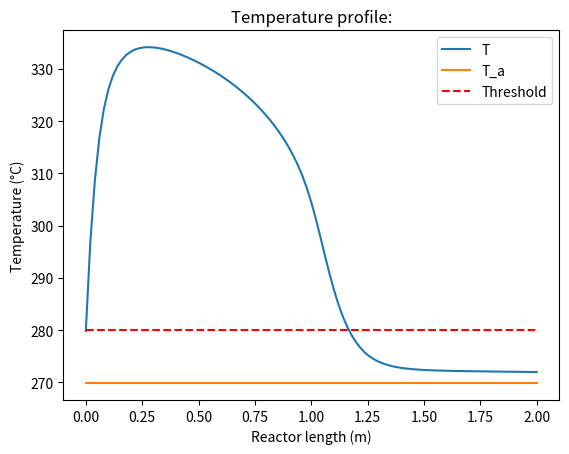
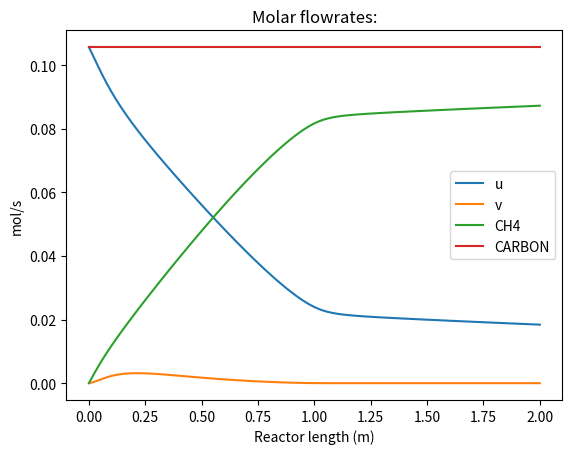
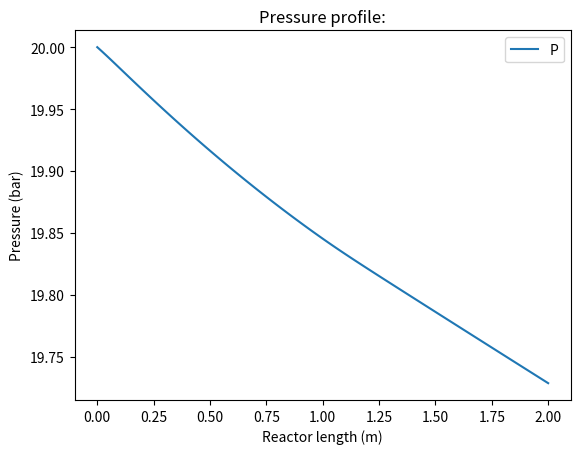
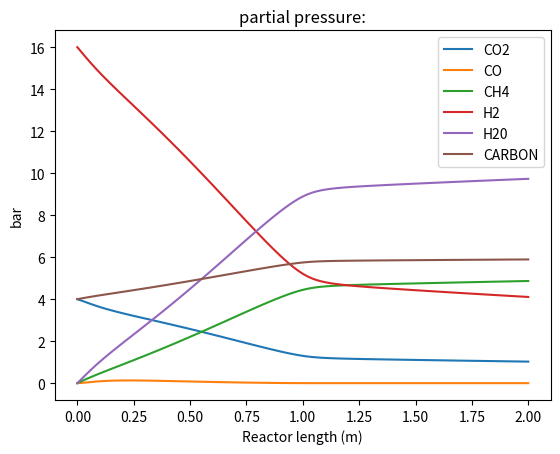

Reproduce these figures in Python, in order.
# MULTI-TUBULAR SHELL&TUBE CO2 METHANATION REACTOR 
# AUTHOR = Lukas Hiel
# 1) ------- Import packages: ------- 
import numpy as np
from scipy.integrate import solve_ivp
import math
import matplotlib.pyplot as plt 

# 2) ------- Define model parameters: ------- 

# i. Feed conditions:  
T_0 = 280+273 # Inlet temperature (K) -> Fill in with correct value
P_0 =  20# Inlet pressure (bar) -> Fill in with correct value
GHSV =  3000# Gas-hourly space velocity (h-1)
GHSV_s = GHSV/3600
Ta_0 = 270+273 # Inlet temperature of the cooling liquid (K) -> Fill in with correct value
m_c = 0.1 # Inlet flow of the cooling liquid (kg/s) -> Fill in with correct value
y_CO2_0 = 0.2 # Molar fraction of CO2 (mol%) -> Fill in with correct value
y_H2_0 = 0.8 # Molar fraction of H2 (mol%) -> Fill in with correct value
y_H2O_0 = 0 # Molar fraction of H2O (mol%) -> Fill in with correct value
y_CO_0 = 0.0 # Molar fraction of CO (mol%) -> Fill in with correct value
y_CH4_0 = 0.0 # Molar fraction of CH4 (mol%) -> Fill in with correct value
y_I_0 = 0.0 # Molar fraction of inert (mol%) -> Fill in with correct value

# ii. Components parameters:
Mr_CO2 = 44.01 # Molar mass of CO2 (g/mol)
Mr_H2 = 2.016 # Molar mass of H2 (g/mol)
Mr_H2O = 18.01528 # HMolar mass of H2O (g/mol)
Mr_CO = 28.01 # Molar mass of CO (g/mol)
Mr_CH4 = 16.04 # Molar mass of CH4 (g/mol)
Mr_I = 28.0134 # Molar mass of pure N2 (g/mol)

# The heat capacity equals cp_i = cp_i_ref + (T(°C) - 200°C)*dcp_i
cp_CO2_ref = 43.9678 # Heat capacity of pure CO2 at 200°C (J/mol.K)
cp_H2_ref = 29.2994 # Heat capacity of pure H2 at 200°C (J/mol.K)
cp_H2O_ref = 34.9457 # Heat capacity of pure H2O at 200°C (J/mol.K)
cp_CO_ref = 29.646 # Heat capacity of pure CO at 200°C (J/mol.K)
cp_CH4_ref = 44.9349 # Heat capacity of pure CH4 at 200°C (J/mol.K)
cp_I_ref = 29.4721 # Heat capacity of pure N2 at 200°C (J/mol.K)

dcp_CO2 = 0.0195 # Sensitiviy of heat capacity of pure CO2 (J/mol.K**2)
dcp_H2 = 0.0015 # Sensitiviy of heat capacity of pure H2 (J/mol.K**2)
dcp_H2O = 0.012 # Sensitiviy of heat capacity of pure H2O (J/mol.K**2)
dcp_CO = 0.007 # Sensitiviy of heat capacity of pure CO (J/mol.K**2)
dcp_CH4 = 0.0537 # Sensitiviy of heat capacity of pure CH4 (J/mol.K**2)
dcp_I = 0.0064 # Sensitiviy of heat capacity of pure N2 (J/mol.K**2)

# Specific heat capacity of water cp_c = cp_c_ref + cp_c_1*(T(°C) - 50°C) + cp_c_2*(T(°C) - 50°C)**2
cp_c_ref = 4.22728E+03 # Specific heat capacity of cooling water at 55bar and 50°C (J/kg.K)
dcp_c_1 = 0.7026 # Polynomial constant 1 to calculate the specific heat capacity of water at 55 bar and T(°C)
dcp_c_2 = 0.0667 # Polynomial constant 1 to calculate the specific heat capacity of water at 55 bar and T(°C)

# The viscosity equals mu_i = mu_i_ref + (T(°C) - 200°C)*dmu_i
mu_CO2_ref = 2.26E-05 # Viscosity of pure CO2 at 200°C (Pa.s)
mu_H2_ref = 1.22E-05 # Viscosity of pure H2 at 200°C (Pa.s)
mu_H2O_ref = 1.64E-05 # Viscosity of pure H2O at 200°C (Pa.s)
mu_CO_ref = 2.48E-05 # Viscosity of pure CO at 200°C (Pa.s)
mu_CH4_ref = 1.63E-05 # Viscosity of pure CH4 at 200°C (Pa.s)
mu_I_ref = 2.49E-05 # Viscosity of pure inert at 200°C (Pa.s)

dmu_CO2 = 3E-08 # Sensitivity of viscosity of pure CO2 (Pa.s/K)
dmu_H2 = 2E-08 # Sensitivity of viscosity of pure CO2 (Pa.s/K)
dmu_H2O = 4E-08 # Sensitivity of viscosity of pure CO2 (Pa.s/K)
dmu_CO = 3E-08 # Sensitivity of viscosity of pure CO2 (Pa.s/K)
dmu_CH4 = 2E-08 # Sensitivity of viscosity of pure CO2 (Pa.s/K)
dmu_I = 3E-08 # Sensitivity of viscosity of pure CO2 (Pa.s/K)

# iii.  Reactor & bed parameters: 
L = 2 # Reactor tube length (m) -> Fill in with correct value
d_tube = 0.1  # Reactor tube inner diameter (m) -> Fill in with correct value
d_cat = 0.001 # Diameter of spherical catalyst particles (m)

eps = 0.3 # Effective void fraction of catalyst bed (-)-> Fill in with correct value
rho_cat =  3950 # Density of Ni/Al2O3 catalyst (kg/m³)-> Fill in with correct value
rho_bed =  rho_cat*(1-eps) #-> Fill in with correct formula
U = 650 # Global heat transfer coefficient (W/m².K) -> Fill in with correct value
dH_vap_ref = 1.603E+03 # Enthalpy of vaporization of cooling water (kJ/kg) at 55 bar

# iv. Kinetic model parameters: 
T_ref = 298 # Reference temperature (K)
dH_WGS_ref = 41E+03 # Heat of reaction at 298K, 1 atm (J/mol)
dH_COmeth_ref = -206E+03 # Heat of reaction at 298K, 1 atm (J/mol)
dH_CO2meth_ref = -165E+03 # Heat of reaction at 298K, 1 atm (J/mol)

dG_WGS_ref = 29E+03 # Heat of reaction at 298K, 1 atm (J/mol)
dG_COmeth_ref = -142E+03 # Heat of reaction at 298K, 1 atm (J/mol)
dG_CO2meth_ref = -114E+03 # Heat of reaction at 298K, 1 atm (J/mol)

k_1_0 = (4.8/3.6)*1E+09 # Reaction rate coefficient CO methanation (mol/kg_cat.s) -> Fill in the correct value
k_2_0 = (7.83/3.6)*1E+06 # Reaction rate coefficient rWGS (mol/kg_cat.s/bar)

E_1 = 103E+03 # Activation energy coefficient CO methanation (J/mol)-> Fill in the correct value
E_2 = 62E+03 # Activation energy coefficient rWGS (J/mol)-> Fill in the correct value

K_C_0 = 5.8E-04 # Pre-exponential factor of adsorption constant for C (bar^-0.5)-> Fill in the correct value
K_H_0 = 1.6E-02 # Pre-exponential factor of adsorption constant for H (bar^-0.5)-> Fill in the correct value
K_CO_0 = 8.23E-05 # Pre-exponential factor of adsorption constant for CO (bar^-1)-> Fill in the correct value
K_H2_0 = 6.12E-09 # Pre-exponential factor of adsorption constant for H2 (bar^-1)-> Fill in the correct value
K_H2O_0 = 1.77E+05 # Pre-exponential factor of adsorption constant for H2O (-)-> Fill in the correct value
K_CH4_0 = 6.65E-04 # Pre-exponential factor of adsorption constant for CH4 (bar^-1)-> Fill in the correct value

dH_C = -42E+03 # Adsorption enthalpy for C (J/mol)-> Fill in the correct value
dH_H = -16E+03 # Adsorption enthalpy for H (J/mol)-> Fill in the correct value
dH_CO = -70650# Adsorption enthalpy for CO (J/mol)-> Fill in the correct value
dH_H2 = -82900 # Adsorption enthalpy for H2 (J/mol)-> Fill in the correct value
dH_H2O = 88680 # Adsorption enthalpy for H2O (J/mol)-> Fill in the correct value
dH_CH4 = -38280 # Adsorption enthalpy for CH4 (J/mol)-> Fill in the correct value

# v.  Calculate inlet flow:
R = 8.314 # Ideal gas constant (J/mol.K)
V = L*np.pi*d_tube**2/4
F_0 = GHSV_s*(V)*((1e5)/(R*298)) # initial flowrate into  reactor  (mol/s) -> Fill in with correct formula (use GHSV)
#print(F_0)
# 3) ------- Define functions: ------- 
def rates(p,T):
    # Create a function for rates(p,T) -> Fill in with correct formulas
    k_1 = k_1_0 * np.exp(-E_1/(R*T))
    k_2 = k_2_0*np.exp(-E_2/(R*T))
    K_C = K_C_0 * np.exp(-dH_C/(R*T))
    K_H = K_H_0 * np.exp(-dH_H/(R*T))
    K_CO = K_CO_0 * np.exp(-dH_CO/(R*T))
    K_H2 = K_H2_0*np.exp((-dH_H2)/(R*T))
    K_H2O = K_H2O_0*np.exp((-dH_H2O)/(R*T))
    K_CH4 = K_CH4_0*np.exp((-dH_CH4)/(R*T))
    K_METH = np.exp(26830/T-30.114)
    K_WGS = np.exp(4400/T-4.036)
# Assuming p is a NumPy array or list
    if p[3] == 0:
        # Handle the case where p[3] is zero
        r_meth = 0  # or any other appropriate value or action
    else:
        r_meth = (
            (-k_1 * K_C * K_H2**2 * np.sqrt(p[3]) * p[1])
            / ((1 + K_C * np.sqrt(p[3]) + K_H * np.sqrt(p[1]))**3)
            + (k_1 * K_C * K_H2**2 * ((p[4] * p[2]) / (np.sqrt(p[3])) * p[1]**2)*(1/K_METH))
            / ((1 + K_C * np.sqrt(p[3]) + K_H * np.sqrt(p[1]))**3)
        )

    #-> Fill in with correct formula
    r_WGS = ((k_2/p[1])*(p[3]*p[2]-(p[1]*p[0])/K_WGS))/(1+K_CO*p[3]+K_H2*p[1]+K_CH4*p[4]+(K_H2O*p[2])/p[1])**2 #-> Fill in with correct formula
    r=[r_WGS, r_meth]
    return r

def Mr_mix(y):
    # Create a function for Mr_mix(y)-> Fill in with correct formula
    Mr_g = y[0]*Mr_CO2+y[1]*Mr_H2+y[2]*Mr_H2O+y[3]*Mr_CO+y[4]*Mr_CH4+y[5]*Mr_I
    return Mr_g

def cp_mix(y,T):
    # Create a function for cp_mix(y,T)-> Fill in with correct formulas
    
    cp_CO2= cp_CO2_ref + (T - 473)*dcp_CO2
    cp_H2= cp_H2_ref + (T - 473)*dcp_H2
    cp_H2O= cp_H2O_ref + (T - 473) * dcp_H2O
    cp_CO= cp_CO_ref + (T - 473) * dcp_CO
    cp_CH4= cp_CH4_ref + (T - 473) * dcp_CH4
    cp_I= cp_I_ref + (T - 473)*dcp_I
    
    cp_g = y[0]*cp_CO2+y[1]*cp_H2+y[2]*cp_H2O+y[3]*cp_CO+y[4]*cp_CH4+y[5]*cp_I #-> Fill in with correct formula
    return cp_g

def mu_mix(y,T):
    # Create a function for mu_mix(p,T)-> Fill in with correct formulas
    
    mu_CO2= mu_CO2_ref + (T - 473)*dmu_CO2
    mu_H2= mu_H2_ref + (T - 473)*dmu_H2
    mu_H2O= mu_H2O_ref + (T - 473)*dmu_H2O
    mu_CO= mu_CO_ref + (T - 473)*dmu_CO
    mu_CH4= mu_CH4_ref + (T - 473)*dmu_CH4
    mu_I= mu_I_ref + (T - 473)*dmu_I
    
    mu_g = y[0]*mu_CO2+y[1]*mu_H2+y[2]*mu_H2O+y[3]*mu_CO+y[4]*mu_CH4+y[5]*mu_I #-> Fill in with correct formula
    return mu_g

def rho_mix(Mr_g, P, T):
    # Create a function for rho_mix(Mr_g,p,T)-> Fill in with correct formula (kg/m3)
    rho_g = (P*1e2*Mr_g)/(R*T)
    return rho_g

# 4) ------- Spatial discretization: ------- 
n_z = 100 # Number of segments in reactor 
dz = L/n_z  # Segment size (m) -> Fill in with correct formula
S = d_tube**2/4*np.pi# Cross-sectional area of 1 reactor tube (m²) -> Fill in with correct formula
Peri = d_tube*np.pi # Perimeter of 1 reactor tube (m) -> Fill in with correct formula
dV =  S*dz# Unit volume (m³) -> Fill in with correct formula
dA = Peri*dz # Unit area (m²) -> Fill in with correct formula
a = dA/dV # Specific area / volume (m²/m³) -> Fill in with correct formula

# Lists & dictionaries:
Y_list = np.zeros((n_z + 1, 9)) # Results of balances
F_list = np.zeros((n_z + 1, 6)) # Molar flowrates in reactor tube (mol/s)
y_list = np.zeros((n_z + 1, 6)) # Molar fraction in reactor tube (mol%)
p_list = np.zeros((n_z + 1, 6)) # Partial pressures in reactor tube (bar)
T_list = np.zeros(n_z+1) # Axial temperature profile of gas in reactor tube (K) 
Ta_list = np.zeros(n_z+1) # Axial temperature profile of cooling liquid around reactor tube (K) 
P_list = np.zeros(n_z+1) # Axial pressure profile in reactor tube (bar) 

# 5) ------- Initialization: ------- 
y_list[0] = [y_CO2_0, y_H2_0, y_H2O_0, y_CO_0, y_CH4_0, y_I_0]
p_list[0] = y_list[0]*P_0
F_list[0] = F_0*y_list[0]
T_list[0] = T_0
Ta_list[0] = Ta_0
P_list[0] = P_0
Y_list[0] = np.concatenate([F_list[0], [T_list[0], Ta_list[0], P_list[0]]])
Mr_0 = Mr_mix(y_list[0])
mu_0 = mu_mix(y_list[0], T_list[0])
cp_0 = cp_mix(y_list[0], T_list[0])
rho_0 = rho_mix(Mr_0, P_list[0], T_list[0]) 
u_0 = F_0/(1e5*S)*R*298 # Gas velocity (m/s) -> Fill in with correct formula
#print(Y_list[0])
# 6) ------- Define ODE system: 1-dimensional, steady-state, non-isothermal FBR: ------- 
tol1 = 1E-12
tol2 = 1E-12
def ode_system(z,Y):
    # Dependent variables:
    F = Y[:6] # Molar flowrates (mol/s)
    
    F = [1E-10 if i < 0 else i for i in F]
    
    T = Y[6] # Temperature of fluid (K)
    if T < 273.15:
        T = 273.15
    elif T > 900:
        T = 900

    Ta = Y[6+1] # Temperature of cooling fluid (K)
    
    P = Y[6+2] # Pressure of fluid (bar)
        
    F_tot = sum(F)
    y = F/F_tot
    p = y*P
    #print(P,y)
    C = P*1e5/(R*T)
    u = F_tot/dA * (1/C) # Gas velocity (m/s) -> Fill in with the correct formula 
    
    Mr_g = Mr_mix(y)
    mu_g = mu_mix(y, T)
    cp_g = cp_mix(y, T)
    rho_g = rho_mix(Mr_g, P, T)
    
    Cp_c = cp_c_ref + dcp_c_1*(T-323)+ dcp_c_2*(T-323)**2 #calculate heat capacity of cooling liquid
    # Mole balances: ---- DON'T adjust
    dF_dz = np.zeros(6)
    dF_dz_min = -np.array(F)/dz
    M_rates = np.array([[1, 0], [1, 3], [-1, -1], [-1, 1], [0, -1], [0, 0]])*S*rho_bed
    r = np.array(rates(p,T))
    dF_dz = np.dot(M_rates,r)
    
    #tolerance settings --- DON'T adjust
    while any(x + tol1 < y for x,y in zip(dF_dz, dF_dz_min)):
                
        if np.abs(r[0]) < 1E-14:
            r[0] = 0
        if np.abs(r[1]) < 1E-14:
            r[1] = 0

        if dF_dz[0] + tol1 <= dF_dz_min[0]:
            r[0] = dF_dz_min[0]/(S*rho_bed)
            dF_dz = np.dot(M_rates,r)
            
        if dF_dz[1] + tol1 <= dF_dz_min[1]:
            if r[0] >= 0 and r[1] < 0:
                r[1] = ((dF_dz_min[1]/(S*rho_bed)) - r[0])/3
            elif r[0] < 0 and r[1] >= 0:
                r[0] = (dF_dz_min[1]/(S*rho_bed)) - 3*r[1]
            elif r[0] <= 0 and r[1] <= 0:
                r[0] = (dF_dz_min[1]/(S*rho_bed))*r[0]/(r[0] + 3*r[1] + 1E-14)
                r[1] = 3*(dF_dz_min[1]/(S*rho_bed))*r[1]/(r[0] + 3*r[1] + 1E-14)
            dF_dz = np.dot(M_rates,r)
            
        if dF_dz[2] + tol1 <= dF_dz_min[2]:
            if r[0] > 0 and r[1] <= 0:
                r[0] = -((dF_dz_min[2]/(S*rho_bed)) + r[1])
            elif r[0] <= 0 and r[1] > 0:
                r[1] = -((dF_dz_min[2]/(S*rho_bed)) + r[0])
            elif r[0] >= 0 and r[1] >= 0:
                r[0] = -(dF_dz_min[2]/(S*rho_bed))*r[0]/(-r[0] - r[1] + 1E-14)
                r[1] = -(dF_dz_min[2]/(S*rho_bed))*r[1]/(-r[0] - r[1] + 1E-14)
            dF_dz = np.dot(M_rates,r)
        
        if dF_dz[3] + tol1 <= dF_dz_min[3]:
            if r[0] > 0 and r[1] >= 0:
                r[0] = r[1] - (dF_dz_min[3]/(S*rho_bed))
            elif r[0] <= 0 and r[1] < 0:
                r[1] = (dF_dz_min[3]/(S*rho_bed)) + r[0]
            elif r[0] >= 0 and r[1] <= 0:
                r[0] = (dF_dz_min[3]/(S*rho_bed))*r[0]/(r[1] - r[0] + 1E-14)
                r[1] = (dF_dz_min[3]/(S*rho_bed))*r[1]/(r[1] - r[0] + 1E-14)
            dF_dz = np.dot(M_rates,r)
                        

        if dF_dz[4] + tol1 <= dF_dz_min[4]:
            r[1] = -dF_dz_min[4]/(S*rho_bed)
            dF_dz = np.dot(M_rates,r)
            
    # Energy balance:
    dH_COmeth = dH_COmeth_ref + cp_g*(T - T_ref)
    dH_WGS = dH_WGS_ref + cp_g*(T - T_ref)

    dT_dz = (((r[0]*dH_WGS+r[1]*dH_COmeth)*rho_bed)+(U*4/d_tube*(Ta-T)))/(F_tot*cp_g)*S  # Fill in the correct formula
    if dT_dz > 5E+03:
        dT_dz = 5E+03
    elif dT_dz < -5E+03:
        dT_dz = -5E+03
    

    dTa_dz = 0 # Fill in the correct formula
    if dTa_dz > 5E+03/((m_c)*Cp_c):
        dTa_dz = 5E+03/((m_c)*Cp_c)
    elif dTa_dz < -5E+03/((m_c)*Cp_c):
        dTa_dz = -5E+03/((m_c)*Cp_c)
    
    
    # Pressure-drop:
    dP_dz = -(150*mu_g*((1-eps)**2)*u/((eps**3)*(d_cat**2)) + 1.75*(1-eps)*rho_g*(u**2)/((eps**3)*d_cat))*1E-05 # (bar)
    #print(mu_g,rho_g,dP_dz,u)
    #combine all differential equations    
    dY_dz = np.concatenate([dF_dz, [dT_dz, dTa_dz, dP_dz]])
   
    return dY_dz

# 7) ------- Solve ODE system: ------- 
for z in range(n_z):
    #print(f"z = {z}")
    #print(f"Y_list[{z}] = {Y_list[z]}")
    sol = solve_ivp(ode_system, (0, dz), Y_list[z], method="Radau")
    #print(f"sol.y[:,-1] = {sol.y[:,-1]}")
    Y_list[z+1] = sol.y[:,-1]
    Y_list[z+1] = sol.y[:,-1]
    F_list[z+1] = Y_list[z+1][:6]
    T_list[z+1] = Y_list[z+1][6]
    Ta_list[z+1] = Y_list[z+1][6+1]
    P_list[z+1] = Y_list[z+1][6+2]
    y_list[z+1] = F_list[z+1]/sum(F_list[z+1])
    p_list[z+1] = y_list[z+1]*P_list[z+1]
    #print(P_list)
#print(F_list[98:100,:])
   
#%% 8) ------- Plotting: ------- 
import numpy as np
from scipy.integrate import solve_ivp
import math
import matplotlib.pyplot as plt 
plt.figure(0)
plt.plot(np.linspace(0,L,n_z+1), T_list - 273.15, label="T")
plt.plot(np.linspace(0,L,n_z+1), Ta_list - 273.15, label="T_a")
plt.plot(np.linspace(0,L,n_z+1), 280*np.ones(n_z+1), label="Threshold",color = "r",ls = "--")
plt.xlabel('Reactor length (m)')
plt.ylabel('Temperature (°C)')
plt.title('Temperature profile:')
plt.legend()

plt.figure(1)
plt.plot(np.linspace(0,L,n_z+1), F_list[:,0], label="u")
plt.plot(np.linspace(0,L,n_z+1), F_list[:,3], label="v")
plt.plot(np.linspace(0,L,n_z+1), F_list[:,4], label="CH4")
plt.plot(np.linspace(0,L,n_z+1), F_list[:,0]+F_list[:,3]+F_list[:,4], label="CARBON")
plt.xlabel('Reactor length (m)')
plt.ylabel('mol/s')
plt.title('Molar flowrates:')
plt.legend()

plt.figure(2)
plt.plot(np.linspace(0,L,n_z+1), P_list, label="P")
plt.xlabel('Reactor length (m)')
plt.ylabel('Pressure (bar)')
plt.title('Pressure profile:')
plt.legend()

plt.figure(3)
plt.plot(np.linspace(0,L,n_z+1), p_list[:,0], label="CO2")
plt.plot(np.linspace(0,L,n_z+1), p_list[:,3], label="CO")
plt.plot(np.linspace(0,L,n_z+1), p_list[:,4], label="CH4")
plt.plot(np.linspace(0,L,n_z+1), p_list[:,1], label="H2")
plt.plot(np.linspace(0,L,n_z+1), p_list[:,2], label="H20")
plt.plot(np.linspace(0,L,n_z+1), p_list[:,0]+p_list[:,3]+p_list[:,4], label="CARBON")
plt.xlabel('Reactor length (m)')
plt.ylabel('bar')
plt.title('partial pressure:')
plt.legend()